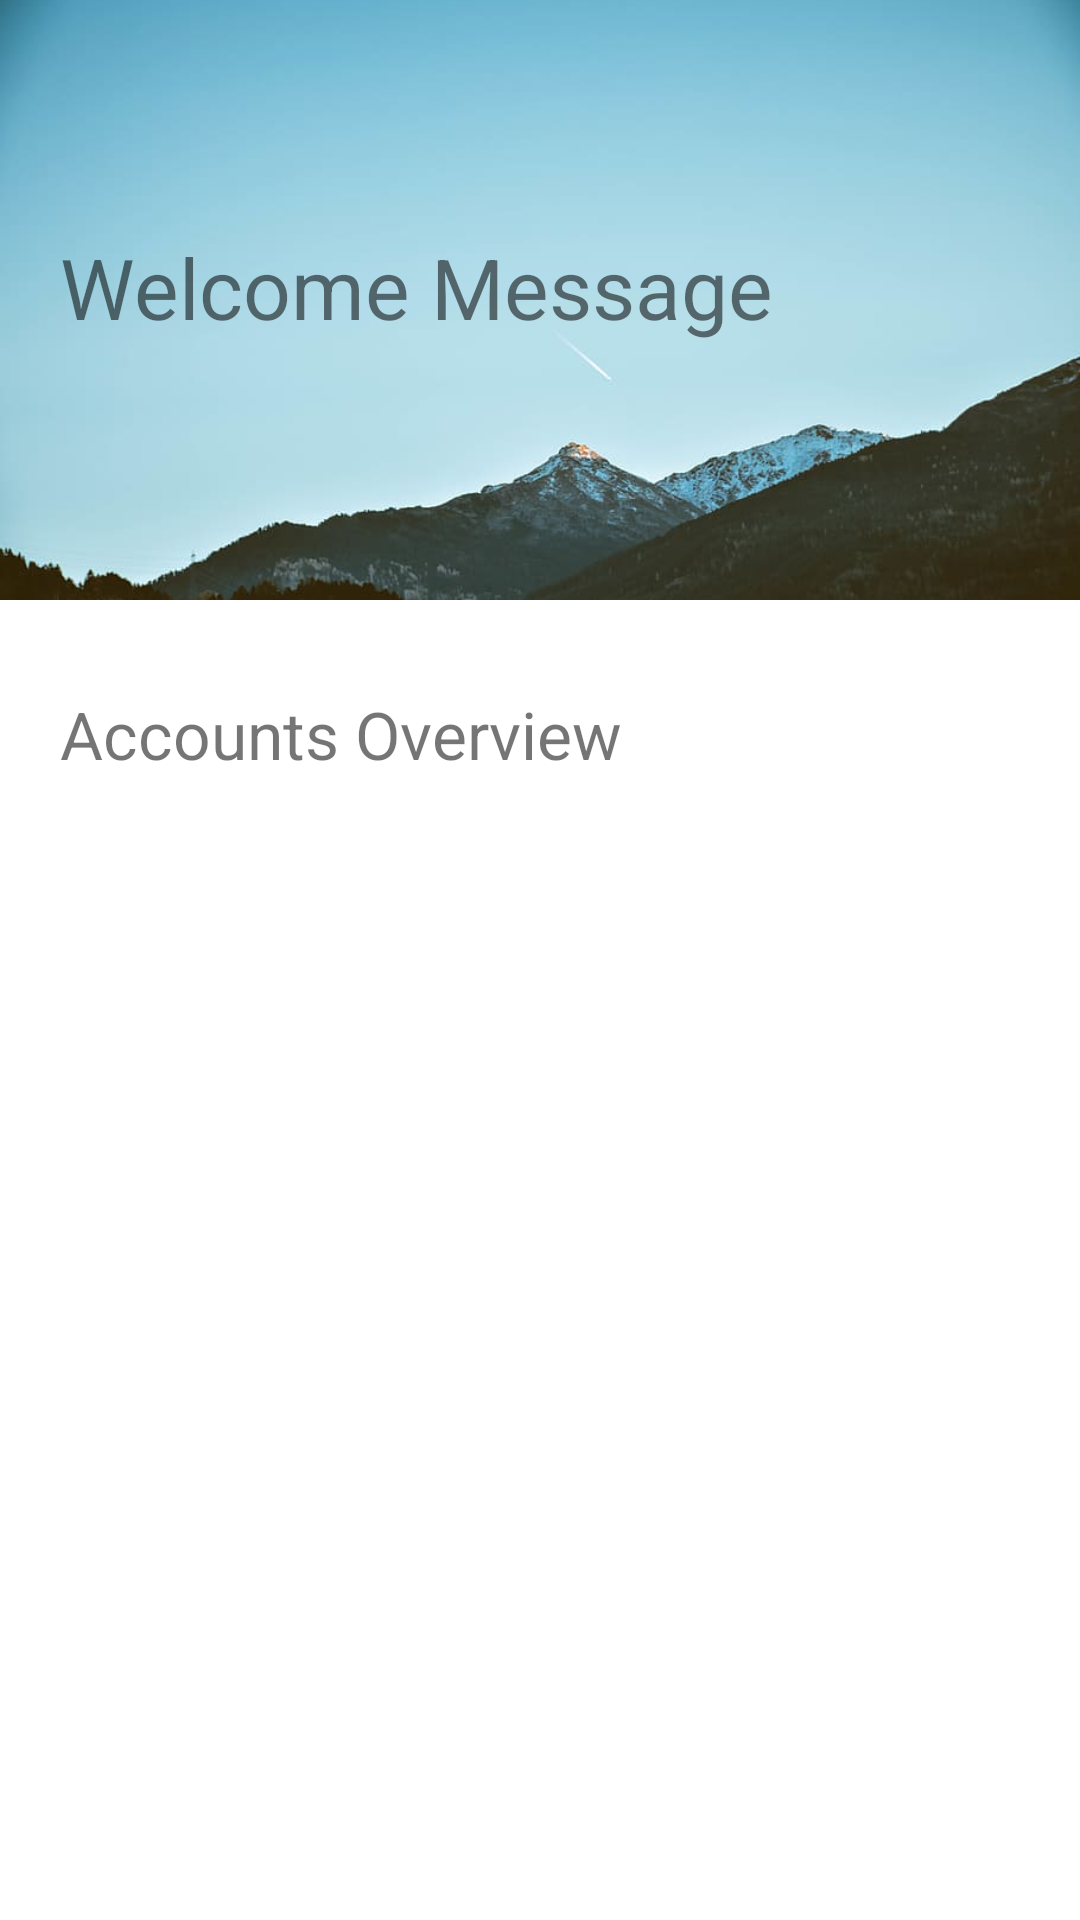

Android layout source for this screen:
<!-- AndroidManifest.xml: application theme Theme.RBCMobile -->
<!-- res/layout/activity_home.xml -->
<?xml version="1.0" encoding="utf-8"?>
<RelativeLayout
    xmlns:android="http://schemas.android.com/apk/res/android"
    xmlns:app="http://schemas.android.com/apk/res-auto"
    xmlns:tools="http://schemas.android.com/tools"
    android:layout_width="match_parent"
    android:layout_height="match_parent"
    tools:context=".Home">

    <ImageView
        android:layout_alignParentTop="true"
        android:layout_alignParentStart="true"
        android:layout_alignParentEnd="true"
        android:layout_alignParentBottom="false"
        android:id="@+id/home_image_view"
        android:layout_width="match_parent"
        android:layout_height="@dimen/image_200"
        android:scaleType="centerCrop"
        app:srcCompat="@drawable/home_image"
        android:contentDescription="@string/welcome_screen_image"/>

    <TextView
        android:id="@+id/home_welcome_message"
        android:layout_width="wrap_content"
        android:layout_height="wrap_content"
        android:layout_alignParentStart="true"
        android:layout_alignParentTop="true"
        android:layout_alignParentEnd="false"
        android:layout_alignParentBottom="false"
        android:layout_marginStart="@dimen/medium_20"
        android:layout_marginTop="@dimen/top_margin_large"
        android:contentDescription="@string/welcome_to_your_rbc_mobile_app_keep_scrolling_for_all_features"
        android:text="@string/welcome_message"
        android:textSize="@dimen/text_28" />

    <TextView
        android:id="@+id/home_accounts_header"
        android:layout_width="wrap_content"
        android:layout_height="wrap_content"
        android:layout_below="@+id/home_image_view"
        android:layout_alignParentStart="true"
        android:layout_alignParentEnd="false"
        android:layout_alignParentBottom="false"
        android:layout_marginStart="@dimen/medium_20"
        android:layout_marginTop="@dimen/medium_30"
        android:text="@string/accounts_overview"
        android:textSize="@dimen/text_22" />

    <androidx.recyclerview.widget.RecyclerView
        android:layout_below="@+id/home_accounts_header"
        android:layout_alignParentStart="true"
        android:layout_alignParentEnd="true"
        android:layout_alignParentBottom="true"
        android:layout_marginTop="@dimen/small_10"
        android:id="@+id/home_Recycler_view"
        android:layout_width="match_parent"
        android:layout_height="wrap_content"/>

</RelativeLayout>
<!-- resources referenced by this layout -->
<resources>
  <dimen name="image_200">200dp</dimen>
  <dimen name="medium_20">20dp</dimen>
  <dimen name="medium_30">30dp</dimen>
  <dimen name="small_10">10dp</dimen>
  <dimen name="text_22">22sp</dimen>
  <dimen name="text_28">28sp</dimen>
  <dimen name="top_margin_large">77dp</dimen>
  <!-- drawable home_image: jpg bitmap (drawable-xxhdpi, 23031 bytes) -->
  <string name="accounts_overview">Accounts Overview</string>
  <string name="welcome_message">Welcome Message</string>
  <string name="welcome_screen_image">Welcome Screen Image</string>
  <string name="welcome_to_your_rbc_mobile_app_keep_scrolling_for_all_features">Welcome to your RBC Mobile app, keep scrolling for all features</string>
  <style name="Theme.RBCMobile" parent="Theme.MaterialComponents.Light.NoActionBar">
          
          <item name="colorPrimary">@color/primary</item>
          <item name="colorPrimaryVariant">@color/secondary</item>
          <item name="colorOnPrimary">@color/white</item>
          
          <item name="colorSecondary">@color/teal_200</item>
          <item name="colorSecondaryVariant">@color/teal_700</item>
          <item name="colorOnSecondary">@color/black</item>
          
          <item name="android:statusBarColor" tools:targetApi="l">?attr/colorPrimaryVariant</item>
          
      </style>
  <color name="primary">#005DAA</color>
  <color name="secondary">#0074d4</color>
  <color name="white">#FFFFFFFF</color>
  <color name="teal_200">#FF03DAC5</color>
  <color name="teal_700">#FF018786</color>
  <color name="black">#FF000000</color>
</resources>
